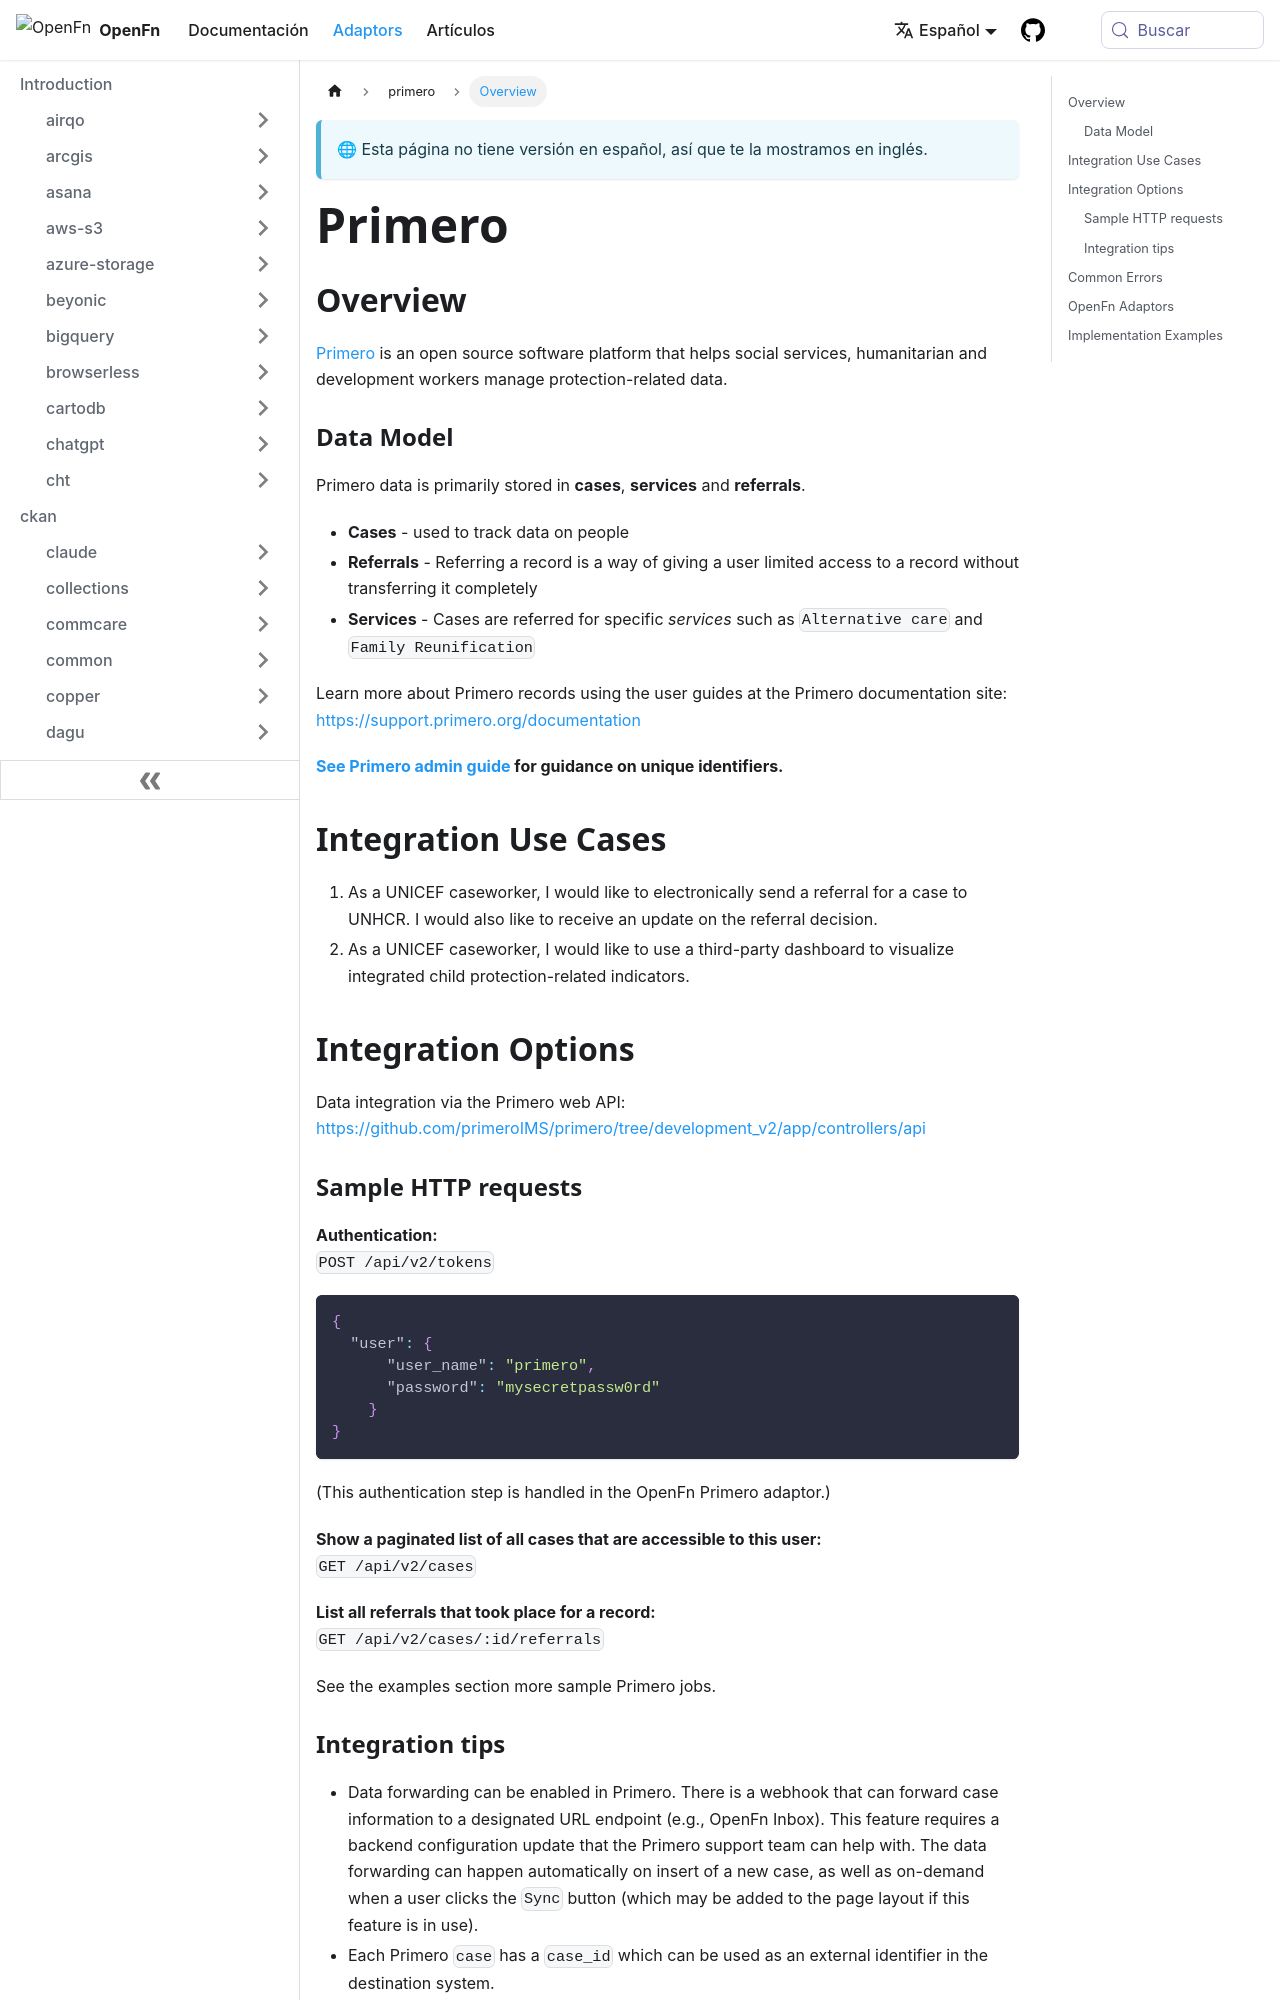

repository: OpenFn/docs · page: es/adaptors/primero.html · generator: docusaurus

---
title: Primero
---

## Overview

[Primero](https://www.primero.org/) is an open source software platform that
helps social services, humanitarian and development workers manage
protection-related data.

### Data Model

Primero data is primarily stored in **cases**, **services** and **referrals**.

- **Cases** - used to track data on people
- **Referrals** - Referring a record is a way of giving a user limited access to
  a record without transferring it completely
- **Services** - Cases are referred for specific _services_ such as
  `Alternative care` and `Family Reunification`

Learn more about Primero records using the user guides at the Primero
documentation site: https://support.primero.org/documentation

**[See Primero admin guide](https://support.primero.org/assets/books-v2/1sP6VhT70WHhi5ZPbio6EszX-i4jZsBkO/#h.r1lefowgvf0n)
for guidance on unique identifiers.**

## Integration Use Cases

1. As a UNICEF caseworker, I would like to electronically send a referral for a
   case to UNHCR. I would also like to receive an update on the referral
   decision.
2. As a UNICEF caseworker, I would like to use a third-party dashboard to
   visualize integrated child protection-related indicators.

## Integration Options

Data integration via the Primero web API:  
https://github.com/primeroIMS/primero/tree/development_v2/app/controllers/api

### Sample HTTP requests

**Authentication:**  
`POST /api/v2/tokens`

```js
{
  "user": {
      "user_name": "primero",
      "password": "mysecretpassw0rd"
    }
}
```

(This authentication step is handled in the OpenFn Primero adaptor.)

**Show a paginated list of all cases that are accessible to this user:**  
`GET /api/v2/cases`

**List all referrals that took place for a record:**  
`GET /api/v2/cases/:id/referrals`

See the examples section more sample Primero jobs.
